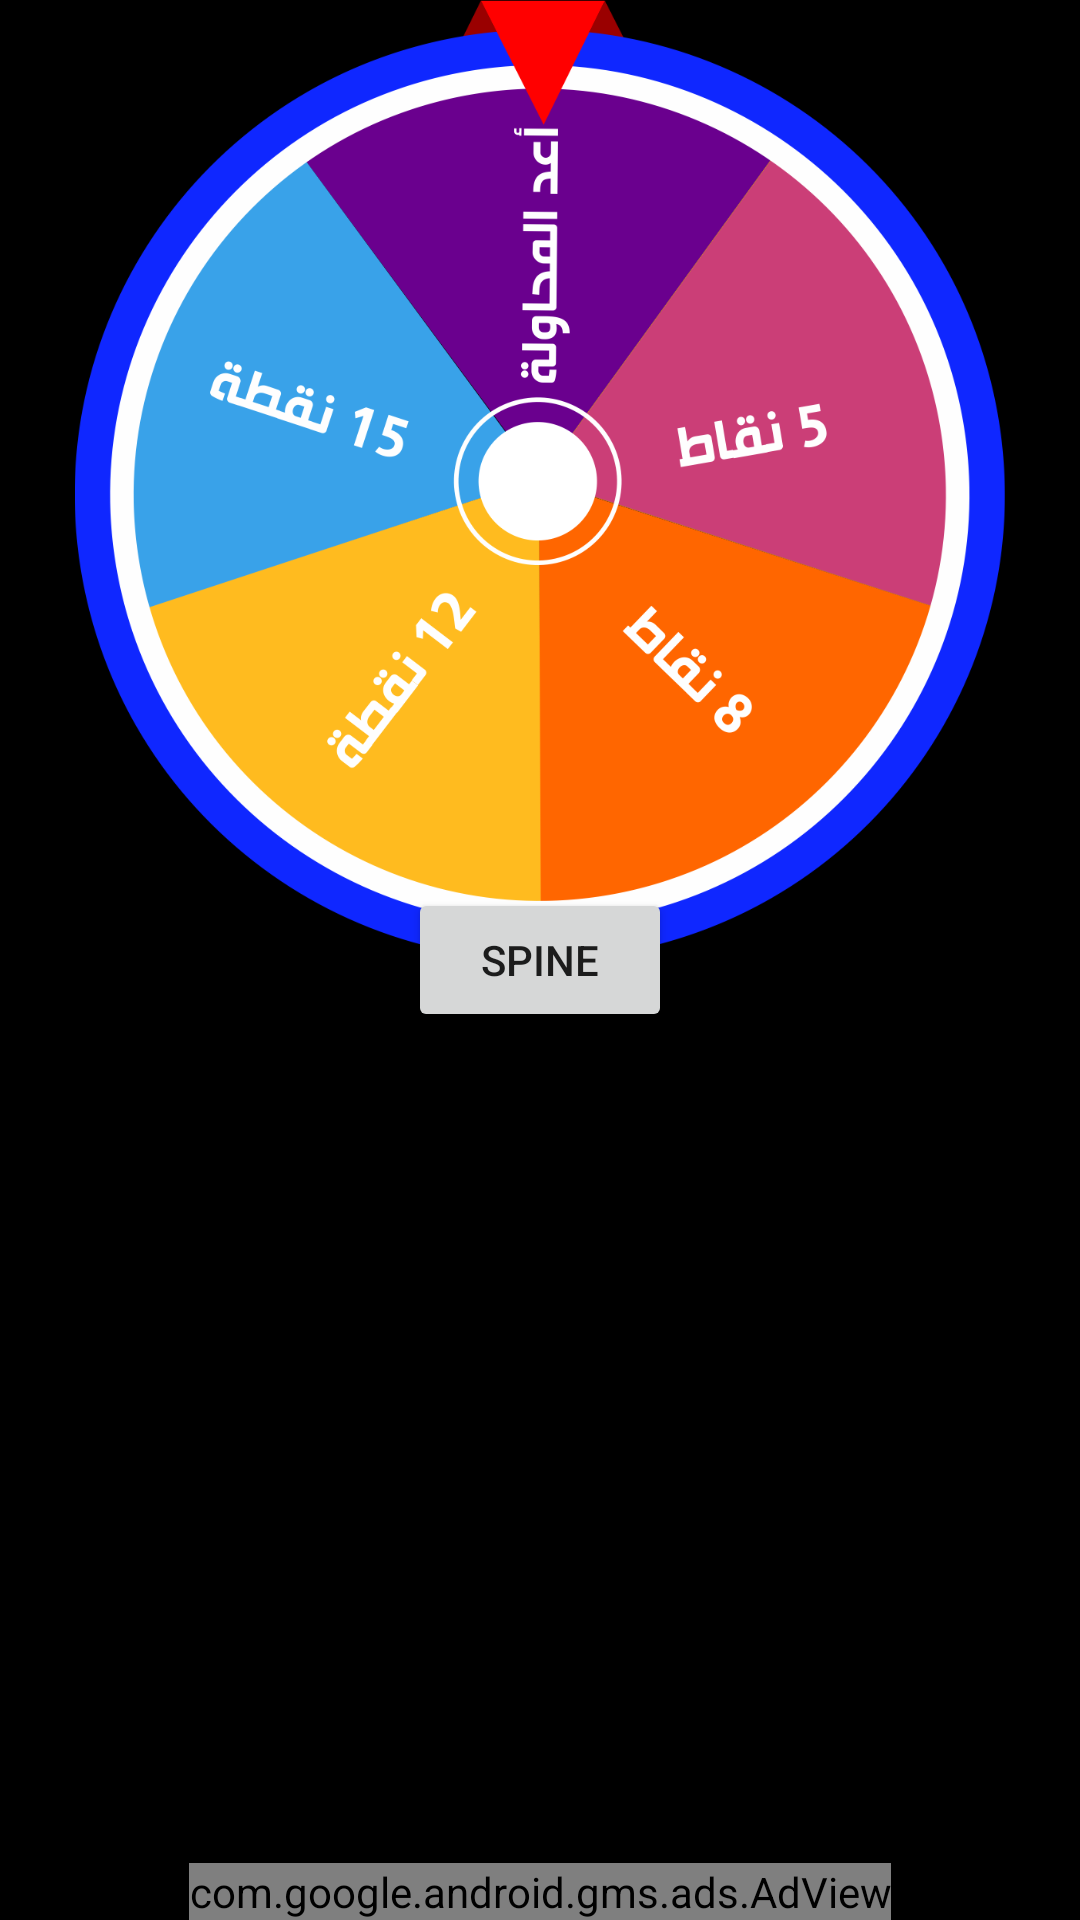

Android layout source for this screen:
<!-- AndroidManifest.xml: application theme Theme.ThoughtAndFind -->
<!-- res/layout/activity_settings.xml -->
<?xml version="1.0" encoding="utf-8"?>
<androidx.constraintlayout.widget.ConstraintLayout xmlns:android="http://schemas.android.com/apk/res/android"
    xmlns:app="http://schemas.android.com/apk/res-auto"
    xmlns:tools="http://schemas.android.com/tools"
    android:layout_width="match_parent"
    android:layout_height="match_parent"
    android:background="@color/black"
    tools:context=".game.Ui.SettingsActivity">


    <ImageView
        android:id="@+id/spine"
        android:layout_width="300dp"
        android:layout_height="320dp"
        android:src="@drawable/spine"
        app:layout_constraintEnd_toEndOf="parent"
        app:layout_constraintStart_toStartOf="parent"
        app:layout_constraintTop_toTopOf="parent" />

    <ImageView
        android:id="@+id/spine_this"
        android:layout_width="wrap_content"
        android:layout_height="320dp"
        android:src="@drawable/corner"
        app:layout_constraintEnd_toEndOf="parent"
        app:layout_constraintStart_toStartOf="parent"
        app:layout_constraintTop_toTopOf="parent" />


    <Button
        android:id="@+id/btn_spine"
        android:layout_width="wrap_content"
        android:layout_height="wrap_content"
        android:text="spine"
        app:layout_constraintBottom_toBottomOf="parent"
        app:layout_constraintEnd_toEndOf="parent"
        app:layout_constraintStart_toStartOf="parent"
        app:layout_constraintTop_toTopOf="parent" />


    
    
    
    
    
    
    
    
    
    

    <com.google.android.gms.ads.AdView
        android:id="@+id/adView"
        android:layout_width="wrap_content"
        android:layout_height="wrap_content"
        android:layout_alignParentBottom="true"
        android:layout_centerHorizontal="true"
        app:adSize="BANNER"
        app:adUnitId="ca-app-pub-2910699213554124/9765608870"
        app:layout_constraintBottom_toBottomOf="parent"
        app:layout_constraintEnd_toEndOf="parent"
        app:layout_constraintStart_toStartOf="parent"></com.google.android.gms.ads.AdView>

</androidx.constraintlayout.widget.ConstraintLayout>
<!-- resources referenced by this layout -->
<resources>
  <color name="black">#FF000000</color>
  <!-- drawable corner: png bitmap (drawable, 97293 bytes) -->
  <!-- drawable spine: png bitmap (drawable, 121121 bytes) -->
  <string name="app_name">Thought and Find</string>
  <style name="Theme.ThoughtAndFind" parent="Theme.MaterialComponents.DayNight.NoActionBar.Bridge">
          
          <item name="colorPrimary">@color/purple_500</item>
          <item name="colorPrimaryVariant">@color/purple_700</item>
          <item name="colorOnPrimary">@color/white</item>
          
          <item name="colorSecondary">@color/teal_200</item>
          <item name="colorSecondaryVariant">@color/teal_700</item>
          <item name="colorOnSecondary">@color/black</item>
          
          <item name="android:statusBarColor" tools:targetApi="l">?attr/colorPrimaryVariant</item>
      </style>
  <color name="purple_500">#FF6200EE</color>
  <color name="purple_700">#FF3700B3</color>
  <color name="white">#FFFFFFFF</color>
  <color name="teal_200">#FF03DAC5</color>
  <color name="teal_700">#FF018786</color>
</resources>
